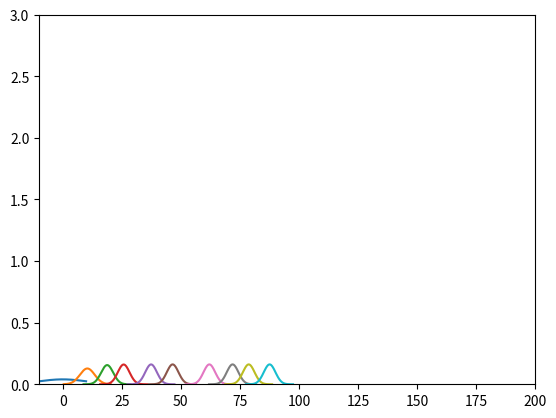

The matplotlib source for this figure:
import matplotlib.pyplot as plt
from numpy.random import randn
import math


speed = 10.

def predict(m1, v1, m2, v2):
    return (m1 + m2, v1 + v2)
    
def update(m1, v1, m2, v2):
    avgMean = ((m2 * v1) + (m1 * v2)) / (v1 + v2)
    avgVar  = (v1 * v2) / (v1 + v2)
    return (avgMean, avgVar)

class dog:
    process_var = 0.
    sensor_var  = 0.
    position    = 0.

    def __init__(self, pv, sv, pos):
        self.process_var = pv
        self.sensor_var  = sv
        self.position    = pos

    def move(self, epoch):
        self.position = self.position + (epoch * speed)
        self.position += randn() * self.process_var# Add Process Noise

    def getSensor(self):
        return self.position + randn() * self.sensor_var / 2.

class KF:
    mean = 0.
    var  = 0.
    process_var = 0.
    sensor_var  = 0.

    def __init__(self, pv, sv, startVar):
        self.process_var = pv
        self.sensor_var  = sv
        self.var         = startVar

    def posPredict(self, epoch):
        self.mean, self.var = predict(self.mean, self.var, speed * epoch, self.process_var)
    
    def posUpdate(self, z):
        self.mean, self.var = update(self.mean, self.var, z, self.sensor_var)


def plotDis(mean, stan):
    x = [mean + i/10. for i in range(-100, 100)]
    y = []
    for i in x:
        val = 2.713**((-(i - mean)**2)/(2*(stan**2))) /(stan* math.sqrt(2*3.14159))
        y.append(val)
    plt.xlim(-10, 200)
    plt.ylim(0, 3)
    plt.plot(x, y)
    plt.show()

def plotPoints(y):
    plt.plot(y)
    plt.show()



Simon = dog(4., 4., 0.)
Filter = KF(4., 4., 10.)

points = []
for i in range(10):
    print(Filter.mean, Filter.var)
    plotDis(Filter.mean, Filter.var)
    Simon.move(1.)
    Filter.posPredict(1.)
    Filter.posUpdate(Simon.getSensor())

#plotPoints(points)

#plotDis(10,1)















